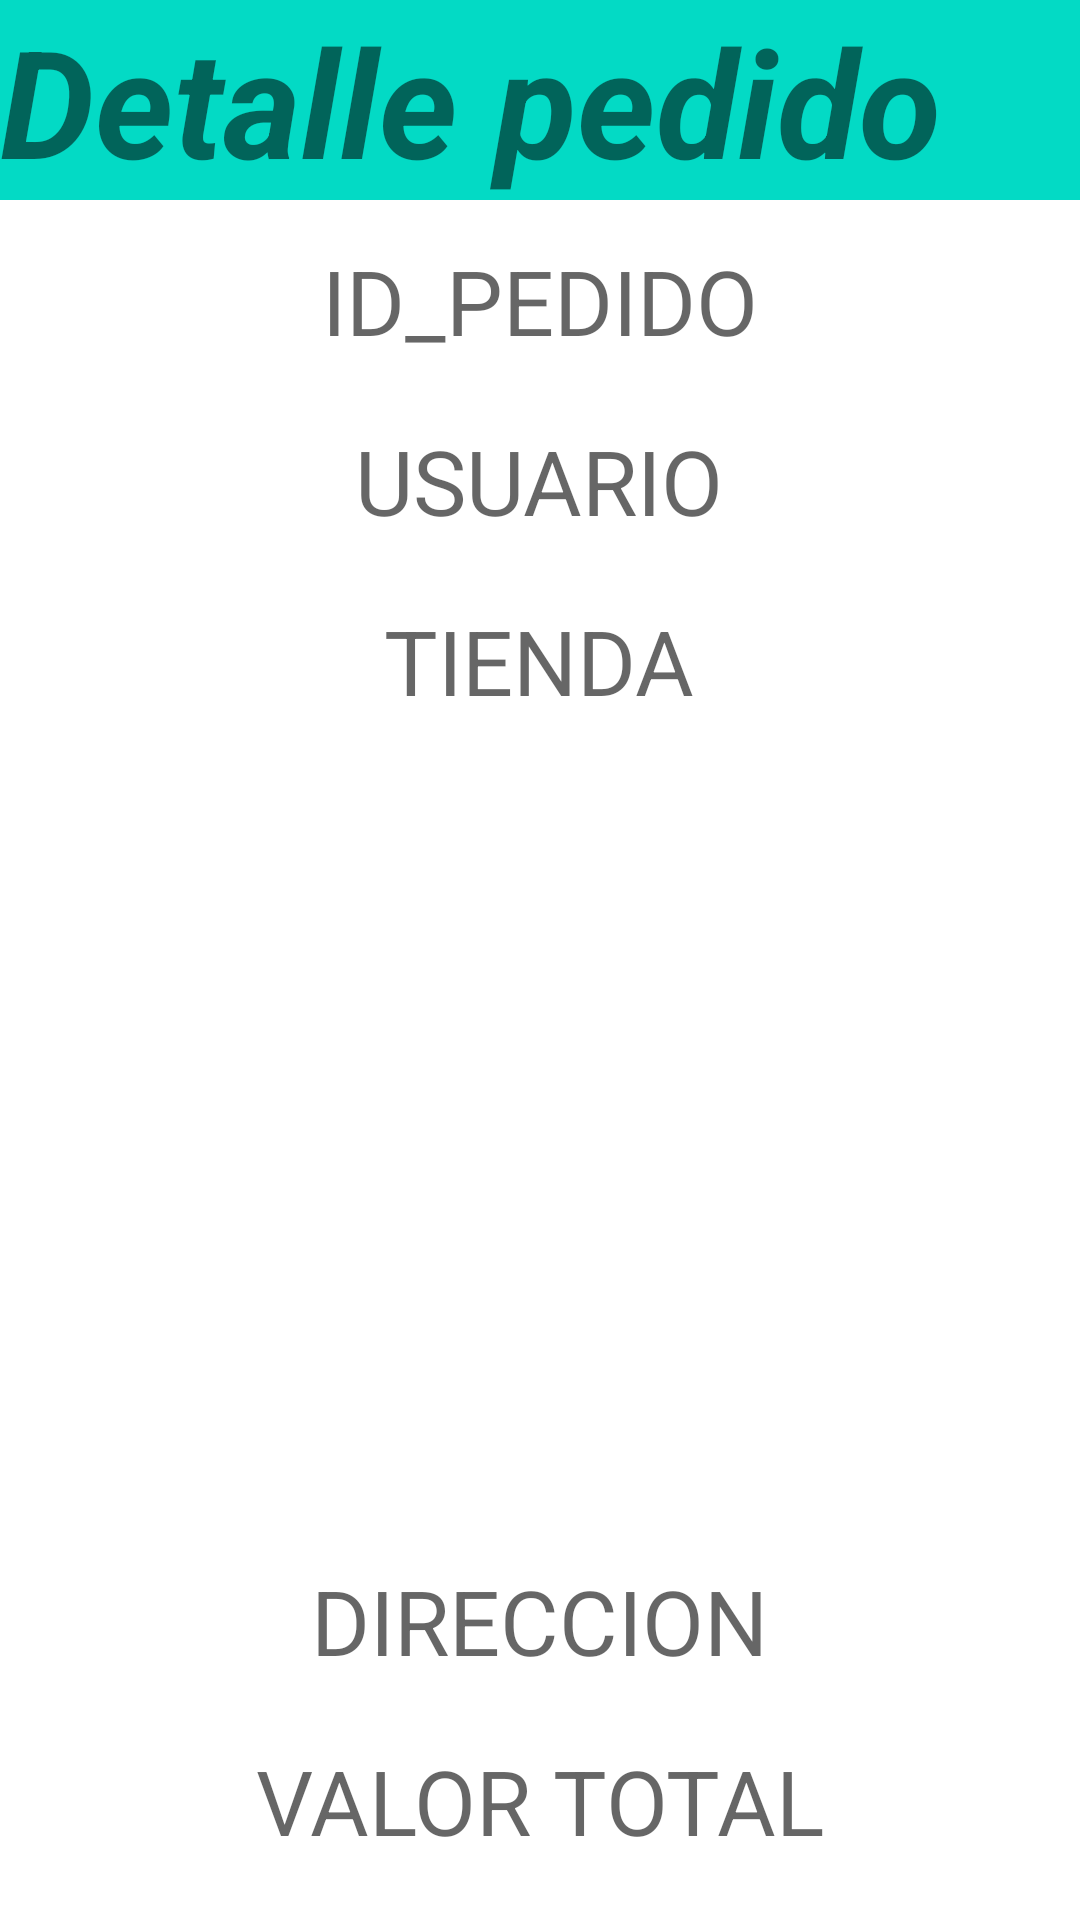

Here is an Android app screen rendered from its layout file. Give the layout XML and the strings, colors and styles it references.
<!-- AndroidManifest.xml: application theme Theme.DeliveryChile -->
<!-- res/layout/activity_detalle_pedido.xml -->
<?xml version="1.0" encoding="utf-8"?>
<FrameLayout xmlns:android="http://schemas.android.com/apk/res/android"
    xmlns:app="http://schemas.android.com/apk/res-auto"
    xmlns:tools="http://schemas.android.com/tools"
    android:layout_width="match_parent"
    android:layout_height="match_parent"
    tools:context=".repartidor.detallePedidoActivity">

    <TextView
        android:id="@+id/textView"
        android:layout_width="match_parent"
        android:layout_height="wrap_content"
        android:textSize="50dp"
        android:background="@color/teal_200"
        android:textStyle="bold|italic"
        android:text="Detalle pedido"
        />

    <TextView
        android:id="@+id/id_pedido"
        android:layout_width="wrap_content"
        android:layout_height="wrap_content"
        android:layout_gravity="center_horizontal"
        android:layout_marginTop="80dp"
        android:hint="ID_PEDIDO"
        android:textSize="30dp" />

    <TextView
        android:id="@+id/usuario"
        android:layout_width="wrap_content"
        android:layout_height="wrap_content"
        android:layout_gravity="center_horizontal"
        android:layout_marginTop="140dp"
        android:textSize="30dp"
        android:hint="USUARIO"
        />

    <TextView
        android:id="@+id/tienda"
        android:layout_width="wrap_content"
        android:layout_height="wrap_content"
        android:layout_gravity="center_horizontal"
        android:layout_marginTop="200dp"
        android:textSize="30dp"
        android:hint="TIENDA"
        />

    <ListView
        android:id="@+id/productos"
        android:layout_width="wrap_content"
        android:layout_height="wrap_content"
        android:layout_gravity="center_horizontal"
        android:layout_marginTop="260dp"
        android:layout_marginLeft="10dp"
        android:layout_marginRight="10dp"
        android:layout_marginBottom="220dp"
        />

    <TextView
        android:id="@+id/direccion"
        android:layout_width="wrap_content"
        android:layout_height="wrap_content"
        android:layout_gravity="center_horizontal"
        android:layout_marginTop="520dp"
        android:textSize="30dp"
        android:hint="DIRECCION"
        />

    <TextView
        android:id="@+id/valor_total"
        android:layout_width="wrap_content"
        android:layout_height="wrap_content"
        android:layout_gravity="center_horizontal"
        android:layout_marginTop="580dp"
        android:textSize="30dp"
        android:hint="VALOR TOTAL"
        />

    <TextView
        android:id="@+id/estado"
        android:layout_width="wrap_content"
        android:layout_height="wrap_content"
        android:layout_gravity="left"
        android:layout_marginTop="640dp"
        android:layout_marginLeft="20dp"
        android:textSize="30dp"
        android:hint="ESTADO"
        />

    <Button
        android:id="@+id/button"
        android:layout_width="wrap_content"
        android:layout_height="wrap_content"
        android:text="reparto"
        android:layout_gravity="left"
        android:layout_marginTop="640dp"
        android:layout_marginLeft="200dp"
        />

</FrameLayout>
<!-- resources referenced by this layout -->
<resources>
  <style name="Theme.DeliveryChile" parent="Theme.MaterialComponents.DayNight.DarkActionBar">
          
          <item name="colorPrimary">@color/purple_500</item>
          <item name="colorPrimaryVariant">@color/purple_700</item>
          <item name="colorOnPrimary">@color/white</item>
          
          <item name="colorSecondary">@color/teal_200</item>
          <item name="colorSecondaryVariant">@color/teal_700</item>
          <item name="colorOnSecondary">@color/black</item>
          
          <item name="android:statusBarColor" tools:targetApi="l">?attr/colorPrimaryVariant</item>
          
      </style>
  <!-- not gathered from this repository: default colours our renderer supplied (Android Studio template values) -->
  <color name="purple_500">#FF6200EE</color>
  <color name="purple_700">#FF3700B3</color>
  <color name="teal_200">#FF03DAC5</color>
  <color name="teal_700">#FF018786</color>
  <color name="black">#FF000000</color>
  <color name="white">#FFFFFFFF</color>
</resources>
